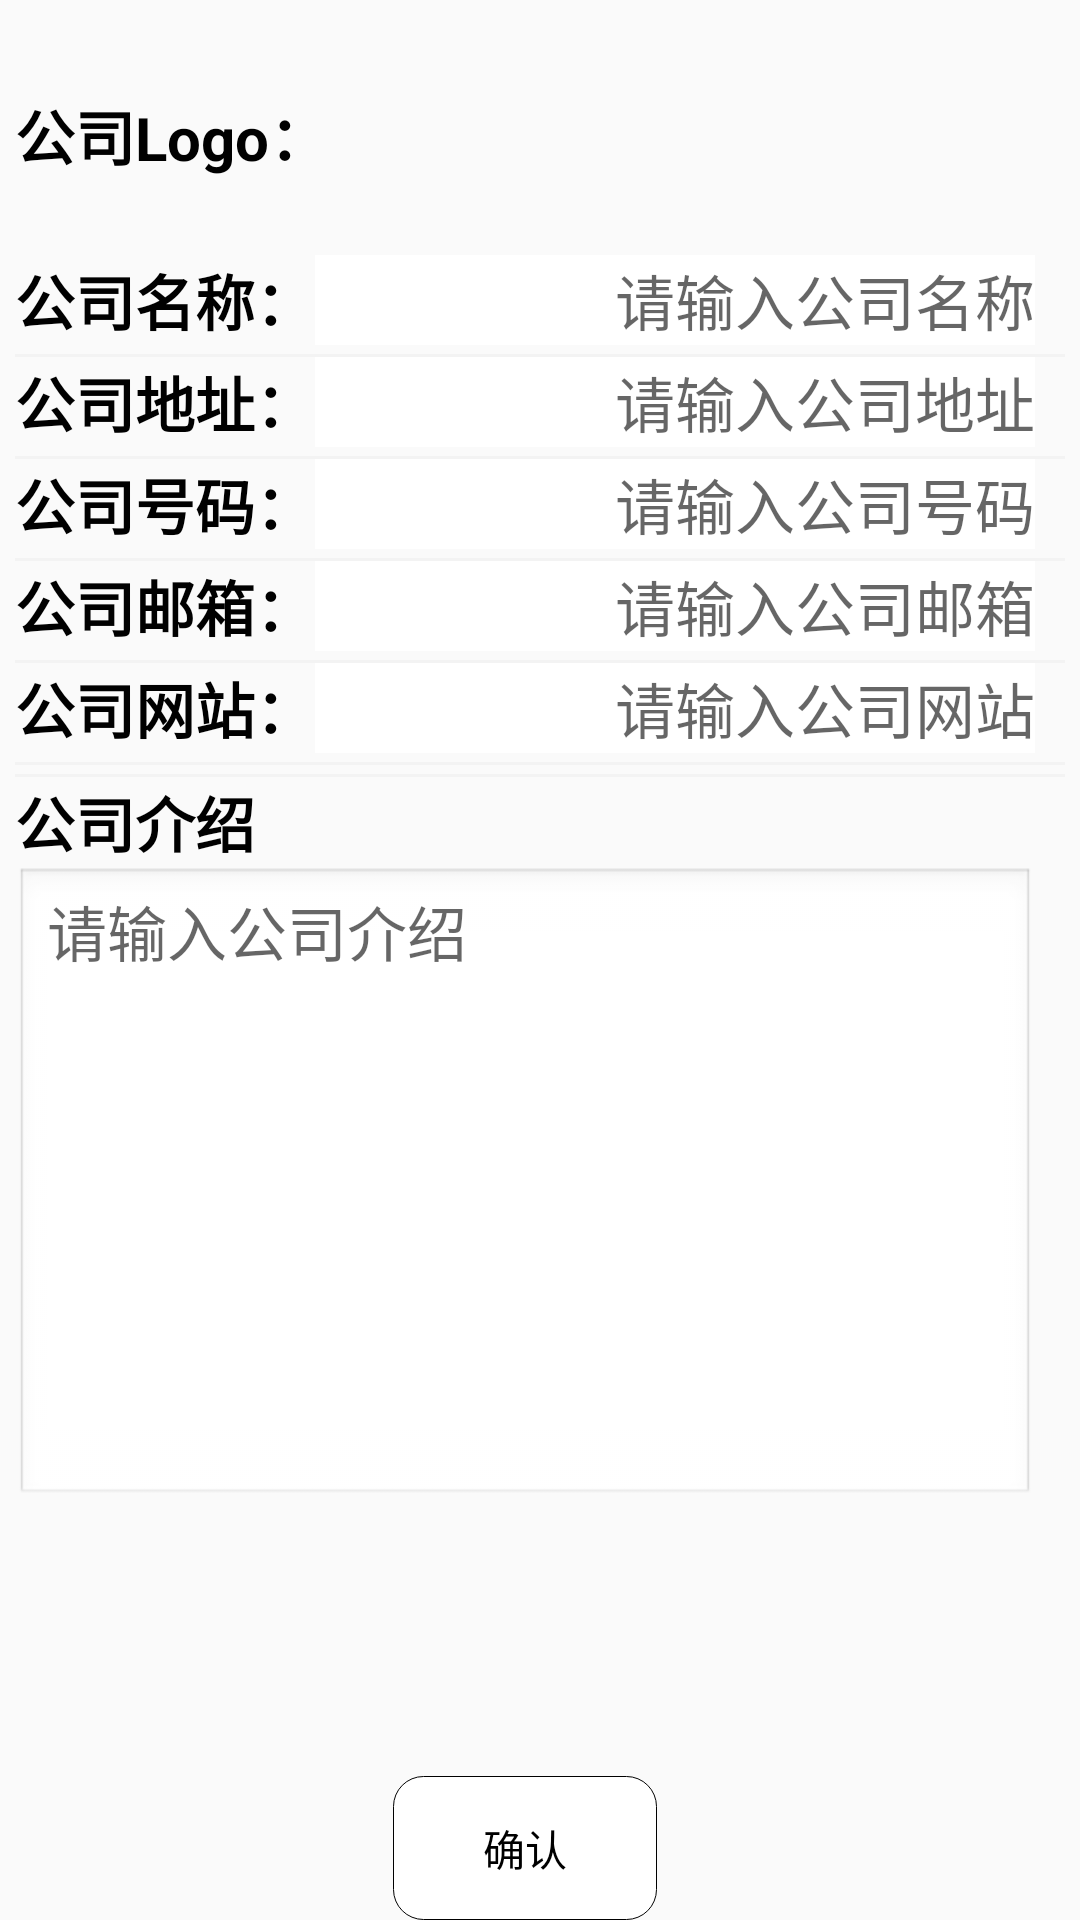

This screen was rendered from an Android layout file. Write that file and the resources it references.
<!-- AndroidManifest.xml: application theme Theme.CourseDesign_Android -->
<!-- res/layout/company_info_save.xml -->
<?xml version="1.0" encoding="utf-8"?>
<LinearLayout xmlns:android="http://schemas.android.com/apk/res/android"
    xmlns:tools="http://schemas.android.com/tools"
    android:layout_width="match_parent"
    android:layout_height="match_parent"
    xmlns:app="http://schemas.android.com/apk/res-auto">

    <LinearLayout
        android:layout_width="match_parent"
        android:layout_height="match_parent"
        android:orientation="vertical"
        android:layout_marginHorizontal="5dp"
        android:layout_marginTop="5dp">
        <LinearLayout
            android:layout_width="match_parent"
            android:layout_height="80dp">
            <TextView
                android:layout_width="wrap_content"
                android:layout_height="match_parent"
                android:gravity="center_vertical"
                android:text="公司Logo："
                android:textStyle="bold"
                android:layout_gravity="top"
                android:textColor="@color/black"
                android:textSize="20sp"/>
            <LinearLayout
                android:layout_width="match_parent"
                android:layout_height="match_parent"
                android:gravity="end">
                <androidx.constraintlayout.utils.widget.ImageFilterView
                    android:clickable="true"
                    android:layout_width="64dp"
                    android:layout_height="64dp"
                    android:layout_margin="8dp"
                    android:id="@+id/img_company_logo"
                    android:scaleType="centerCrop"
                    app:roundPercent="1"
                    android:src="@drawable/company_logo"
                    tools:ignore="ImageContrastCheck"
                    android:focusable="true" />
            </LinearLayout>
        </LinearLayout>
        <LinearLayout
            android:layout_width="match_parent"
            android:layout_height="30dp">
            <TextView
                android:layout_width="wrap_content"
                android:layout_height="match_parent"
                android:gravity="center_vertical"
                android:text="公司名称："
                android:textStyle="bold"
                android:layout_gravity="top"
                android:textColor="@color/black"
                android:textSize="20sp"/>
            <LinearLayout
                android:layout_width="match_parent"
                android:layout_height="match_parent"
                android:gravity="end">
                <EditText
                    android:layout_marginEnd="10dp"
                    android:id="@+id/edit_company_name"
                    android:layout_width="match_parent"
                    android:layout_height="match_parent"
                    android:textStyle="normal"
                    android:hint="请输入公司名称"
                    android:textAlignment="textEnd"
                    android:background="@color/white"
                    android:textSize="20sp"
                    android:inputType="text" />
            </LinearLayout>
        </LinearLayout>
        <View
            android:layout_marginTop="3dp"
            android:layout_width="match_parent"
            android:layout_height="1dp"
            android:background="#f3f3f3"/>
        <LinearLayout
            android:layout_width="match_parent"
            android:layout_height="30dp">
            <TextView
                android:layout_width="wrap_content"
                android:layout_height="match_parent"
                android:gravity="center_vertical"
                android:text="公司地址："
                android:textStyle="bold"
                android:layout_gravity="top"
                android:textColor="@color/black"
                android:textSize="20sp"/>
            <LinearLayout
                android:layout_width="match_parent"
                android:layout_height="match_parent"
                android:gravity="end">
                <EditText
                    android:layout_marginEnd="10dp"
                    android:id="@+id/edit_company_address"
                    android:layout_width="match_parent"
                    android:layout_height="match_parent"
                    android:textStyle="normal"
                    android:hint="请输入公司地址"
                    android:textAlignment="textEnd"
                    android:background="@color/white"
                    android:textSize="20sp"
                    android:inputType="text" />
            </LinearLayout>
        </LinearLayout>
        <View
            android:layout_marginTop="3dp"
            android:layout_width="match_parent"
            android:layout_height="1dp"
            android:background="#f3f3f3"/>
        <LinearLayout
            android:layout_width="match_parent"
            android:layout_height="30dp">
            <TextView
                android:layout_width="wrap_content"
                android:layout_height="match_parent"
                android:gravity="center_vertical"
                android:text="公司号码："
                android:textStyle="bold"
                android:layout_gravity="top"
                android:textColor="@color/black"
                android:textSize="20sp"/>
            <LinearLayout
                android:layout_width="match_parent"
                android:layout_height="match_parent"
                android:gravity="end">
                <EditText
                    android:layout_marginEnd="10dp"
                    android:id="@+id/edit_company_mobile"
                    android:layout_width="match_parent"
                    android:layout_height="match_parent"
                    android:textStyle="normal"
                    android:hint="请输入公司号码"
                    android:textAlignment="textEnd"
                    android:background="@color/white"
                    android:textSize="20sp"
                    android:inputType="text" />
            </LinearLayout>
        </LinearLayout>
        <View
            android:layout_marginTop="3dp"
            android:layout_width="match_parent"
            android:layout_height="1dp"
            android:background="#f3f3f3"/>
        <LinearLayout
            android:layout_width="match_parent"
            android:layout_height="30dp">
            <TextView
                android:layout_width="wrap_content"
                android:layout_height="match_parent"
                android:gravity="center_vertical"
                android:text="公司邮箱："
                android:textStyle="bold"
                android:layout_gravity="top"
                android:textColor="@color/black"
                android:textSize="20sp"/>
            <LinearLayout
                android:layout_width="match_parent"
                android:layout_height="match_parent"
                android:gravity="end">
                <EditText
                    android:layout_marginEnd="10dp"
                    android:id="@+id/edit_company_email"
                    android:layout_width="match_parent"
                    android:layout_height="match_parent"
                    android:textStyle="normal"
                    android:hint="请输入公司邮箱"
                    android:textAlignment="textEnd"
                    android:background="@color/white"
                    android:textSize="20sp"
                    android:inputType="text" />
            </LinearLayout>
        </LinearLayout>
        <View
            android:layout_marginTop="3dp"
            android:layout_width="match_parent"
            android:layout_height="1dp"
            android:background="#f3f3f3"/>
        <LinearLayout
            android:layout_width="match_parent"
            android:layout_height="30dp">
            <TextView
                android:layout_width="wrap_content"
                android:layout_height="match_parent"
                android:gravity="center_vertical"
                android:text="公司网站："
                android:textStyle="bold"
                android:layout_gravity="top"
                android:textColor="@color/black"
                android:textSize="20sp"/>
            <LinearLayout
                android:layout_width="match_parent"
                android:layout_height="match_parent"
                android:gravity="end">
                <EditText
                    android:layout_marginEnd="10dp"
                    android:id="@+id/edit_company_website"
                    android:layout_width="match_parent"
                    android:layout_height="match_parent"
                    android:textStyle="normal"
                    android:hint="请输入公司网站"
                    android:textAlignment="textEnd"
                    android:background="@color/white"
                    android:textSize="20sp"
                    android:inputType="text" />
            </LinearLayout>
        </LinearLayout>
        <View
            android:layout_marginTop="3dp"
            android:layout_width="match_parent"
            android:layout_height="1dp"
            android:background="#f3f3f3"/>
        <View
            android:layout_marginTop="3dp"
            android:layout_width="match_parent"
            android:layout_height="1dp"
            android:background="#f3f3f3"/>
        <LinearLayout
            android:layout_width="match_parent"
            android:layout_height="30dp">
            <TextView
                android:layout_width="wrap_content"
                android:layout_height="match_parent"
                android:gravity="center_vertical"
                android:text="公司介绍"
                android:textStyle="bold"
                android:layout_gravity="top"
                android:textColor="@color/black"
                android:textSize="20sp"/>
        </LinearLayout>
        <LinearLayout
            android:layout_width="match_parent"
            android:layout_height="wrap_content">
            <EditText
                android:layout_marginEnd="10dp"
                android:id="@+id/edit_company_introduction"
                android:layout_width="match_parent"
                android:layout_height="match_parent"
                android:textStyle="normal"
                android:gravity="top"
                android:hint="请输入公司介绍"
                android:minLines="8"
                android:maxLines="10"
                android:background="@android:drawable/edit_text"
                android:textSize="20sp"
                android:inputType="textMultiLine" />
        </LinearLayout>


        <LinearLayout
            android:id="@+id/ll_company_position_save"
            android:layout_width="match_parent"
            android:layout_height="0dp"
            android:layout_weight="1"
            android:orientation="horizontal"
            android:gravity="center_horizontal|bottom"
            >
            <androidx.appcompat.widget.AppCompatButton
                android:layout_width="wrap_content"
                android:layout_height="wrap_content"
                style="@style/Widget.AppCompat.Button.Borderless"
                android:id="@+id/btn_company_info_save"
                android:textColor="@color/black"
                android:layout_marginEnd="10dp"
                android:background="@drawable/circle_button"
                android:text="确认"
                />
        </LinearLayout>


    </LinearLayout>

</LinearLayout>
<!-- resources referenced by this layout -->
<resources>
  <!-- drawable circle_button (drawable) -->
  <?xml version="1.0" encoding="utf-8"?>
  <shape xmlns:tools="http://schemas.android.com/tools"
      xmlns:android="http://schemas.android.com/apk/res/android"
      tools:ignore="ExtraText">
      android:shape="oval"
      android:useLevel="false">
      <solid android:color="@color/white" />
      <stroke android:width="0.2dip" android:color="@color/black" />
      <size
          android:width="80dp"
          android:height="30dp" />
      <corners
          android:topLeftRadius="10dp"
          android:topRightRadius="10dp"
          android:bottomLeftRadius="10dp"
          android:bottomRightRadius="10dp"
          />
  
  </shape>
  <style name="Theme.CourseDesign_Android" parent="Theme.MaterialComponents.DayNight.NoActionBar.Bridge">
          
          <item name="colorPrimary">@color/purple_500</item>
          <item name="colorPrimaryVariant">@color/purple_700</item>
          <item name="colorOnPrimary">@color/white</item>
          
          <item name="colorSecondary">@color/teal_200</item>
          <item name="colorSecondaryVariant">@color/teal_700</item>
          <item name="colorOnSecondary">@color/black</item>
          
          <item name="android:fitsSystemWindows">true</item>
          <item name="android:windowTranslucentStatus">true</item>
          
      </style>
  <!-- not gathered from this repository: default colours our renderer supplied (Android Studio template values) -->
  <color name="purple_500">#FF6200EE</color>
  <color name="purple_700">#FF3700B3</color>
  <color name="teal_200">#FF03DAC5</color>
  <color name="teal_700">#FF018786</color>
  <color name="black">#FF000000</color>
  <color name="white">#FFFFFFFF</color>
</resources>
